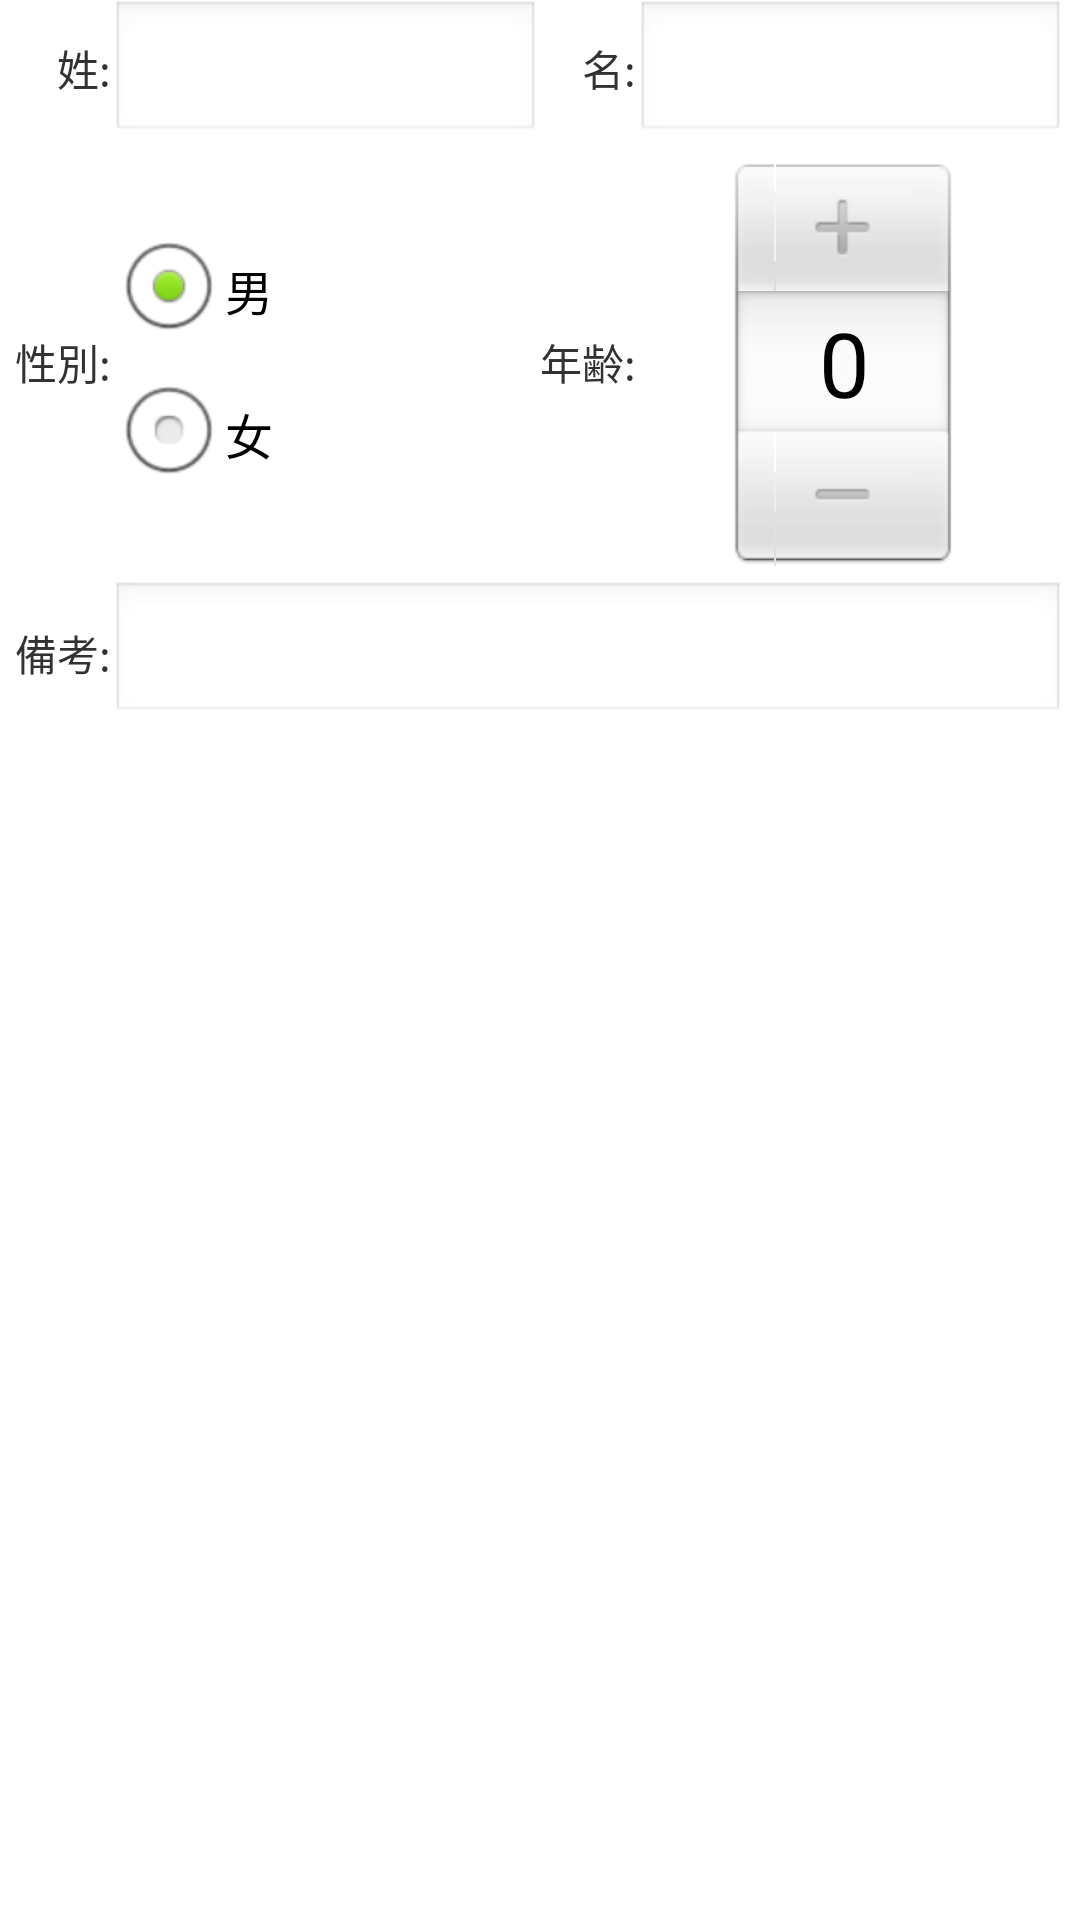

Write the Android layout XML for this screen, with the resource values it uses.
<!-- AndroidManifest.xml: application theme AppTheme -->
<!-- res/layout/dialog_toroku.xml -->
<?xml version="1.0" encoding="utf-8"?>
<LinearLayout xmlns:android="http://schemas.android.com/apk/res/android"
    android:layout_width="match_parent"
    android:layout_height="match_parent"
    android:layout_marginTop="5dp"
    android:orientation="vertical" >

    

    <LinearLayout
        android:layout_width="match_parent"
        android:layout_height="wrap_content"
        android:layout_marginBottom="5dp"
        android:layout_marginLeft="5dp"
        android:layout_marginRight="5dp"
        android:orientation="horizontal" >

        <TextView
            android:layout_width="wrap_content"
            android:layout_height="wrap_content"
            android:text="　姓:" />

        <EditText
            android:id="@+id/txtSei"
            android:singleLine="true"
            android:layout_width="wrap_content"
            android:layout_height="wrap_content"
            android:layout_weight="1"
            android:maxLength="10" />

        <TextView
            android:layout_width="wrap_content"
            android:layout_height="wrap_content"
            android:text="　名:" />

        <EditText
            android:id="@+id/txtMei"
            android:singleLine="true"
            android:layout_width="wrap_content"
            android:layout_height="wrap_content"
            android:layout_weight="1"
            android:maxLength="10" />
    </LinearLayout>

    <LinearLayout
        android:layout_width="match_parent"
        android:layout_height="wrap_content"
        android:layout_marginBottom="5dp"
        android:layout_marginLeft="5dp"
        android:layout_marginRight="5dp"
        android:orientation="horizontal" >

        <LinearLayout
            android:layout_width="0dp"
            android:layout_height="match_parent"
            android:layout_weight="1"
            android:orientation="horizontal" >

            <TextView
                android:layout_width="wrap_content"
                android:layout_height="match_parent"
                android:gravity="center_vertical"
                android:text="性別:" />

            <RadioGroup
                android:id="@+id/radioGroup1"
                android:layout_width="wrap_content"
                android:layout_height="wrap_content"
                android:layout_gravity="center_vertical"
                android:orientation="vertical" >

                <RadioButton
                    android:id="@+id/radioMale"
                    android:layout_width="wrap_content"
                    android:layout_height="wrap_content"
                    android:checked="true"
                    android:text="男" />

                <RadioButton
                    android:id="@+id/radioFemale"
                    android:layout_width="wrap_content"
                    android:layout_height="wrap_content"
                    android:text="女" />
            </RadioGroup>
        </LinearLayout>

        <LinearLayout
            android:layout_width="0dp"
            android:layout_height="wrap_content"
            android:layout_weight="1"
            android:orientation="horizontal" >

            <LinearLayout
                android:layout_width="wrap_content"
                android:layout_height="match_parent"
                android:layout_gravity="center_horizontal"
                android:orientation="horizontal" >

                <LinearLayout
                    android:layout_width="wrap_content"
                    android:layout_height="match_parent"
                    android:layout_gravity="center_horizontal"
                    android:layout_weight="1"
                    android:orientation="horizontal" >

                    <TextView
                        android:layout_width="wrap_content"
                        android:layout_height="match_parent"
                        android:gravity="center_vertical"
                        android:text="年齢:" />
                </LinearLayout>

                <LinearLayout
                    android:layout_width="wrap_content"
                    android:layout_height="wrap_content"
                    android:layout_gravity="center_horizontal"
                    android:layout_weight="1"
                    android:orientation="horizontal" >

                    <NumberPicker
                        android:id="@+id/npAge"
                        android:layout_width="wrap_content"
                        android:layout_height="wrap_content"
                        android:layout_marginLeft="30dp" />
                </LinearLayout>
            </LinearLayout>
        </LinearLayout>
    </LinearLayout>

    <LinearLayout
        android:layout_width="match_parent"
        android:layout_height="wrap_content"
        android:layout_marginLeft="5dp"
        android:layout_marginRight="5dp"
        android:orientation="horizontal" >

        <TextView
            android:layout_width="wrap_content"
            android:layout_height="match_parent"
            android:gravity="center_vertical"
            android:text="備考:" />

        <ScrollView
            android:id="@+id/scrollToroku"
            android:layout_width="match_parent"
            android:layout_height="wrap_content" >

            <LinearLayout
                android:layout_width="match_parent"
                android:layout_height="match_parent"
                android:orientation="vertical" >

                <EditText
                    android:id="@+id/txtAnother"
                    android:layout_width="match_parent"
                    android:layout_height="wrap_content"
                    android:layout_weight="1" />
            </LinearLayout>
        </ScrollView>
    </LinearLayout>

</LinearLayout>
<!-- resources referenced by this layout -->
<resources>
  <style name="AppTheme" parent="AppBaseTheme">
          
      </style>
  <style name="AppBaseTheme" parent="android:Theme.Light">
          
      </style>
</resources>
